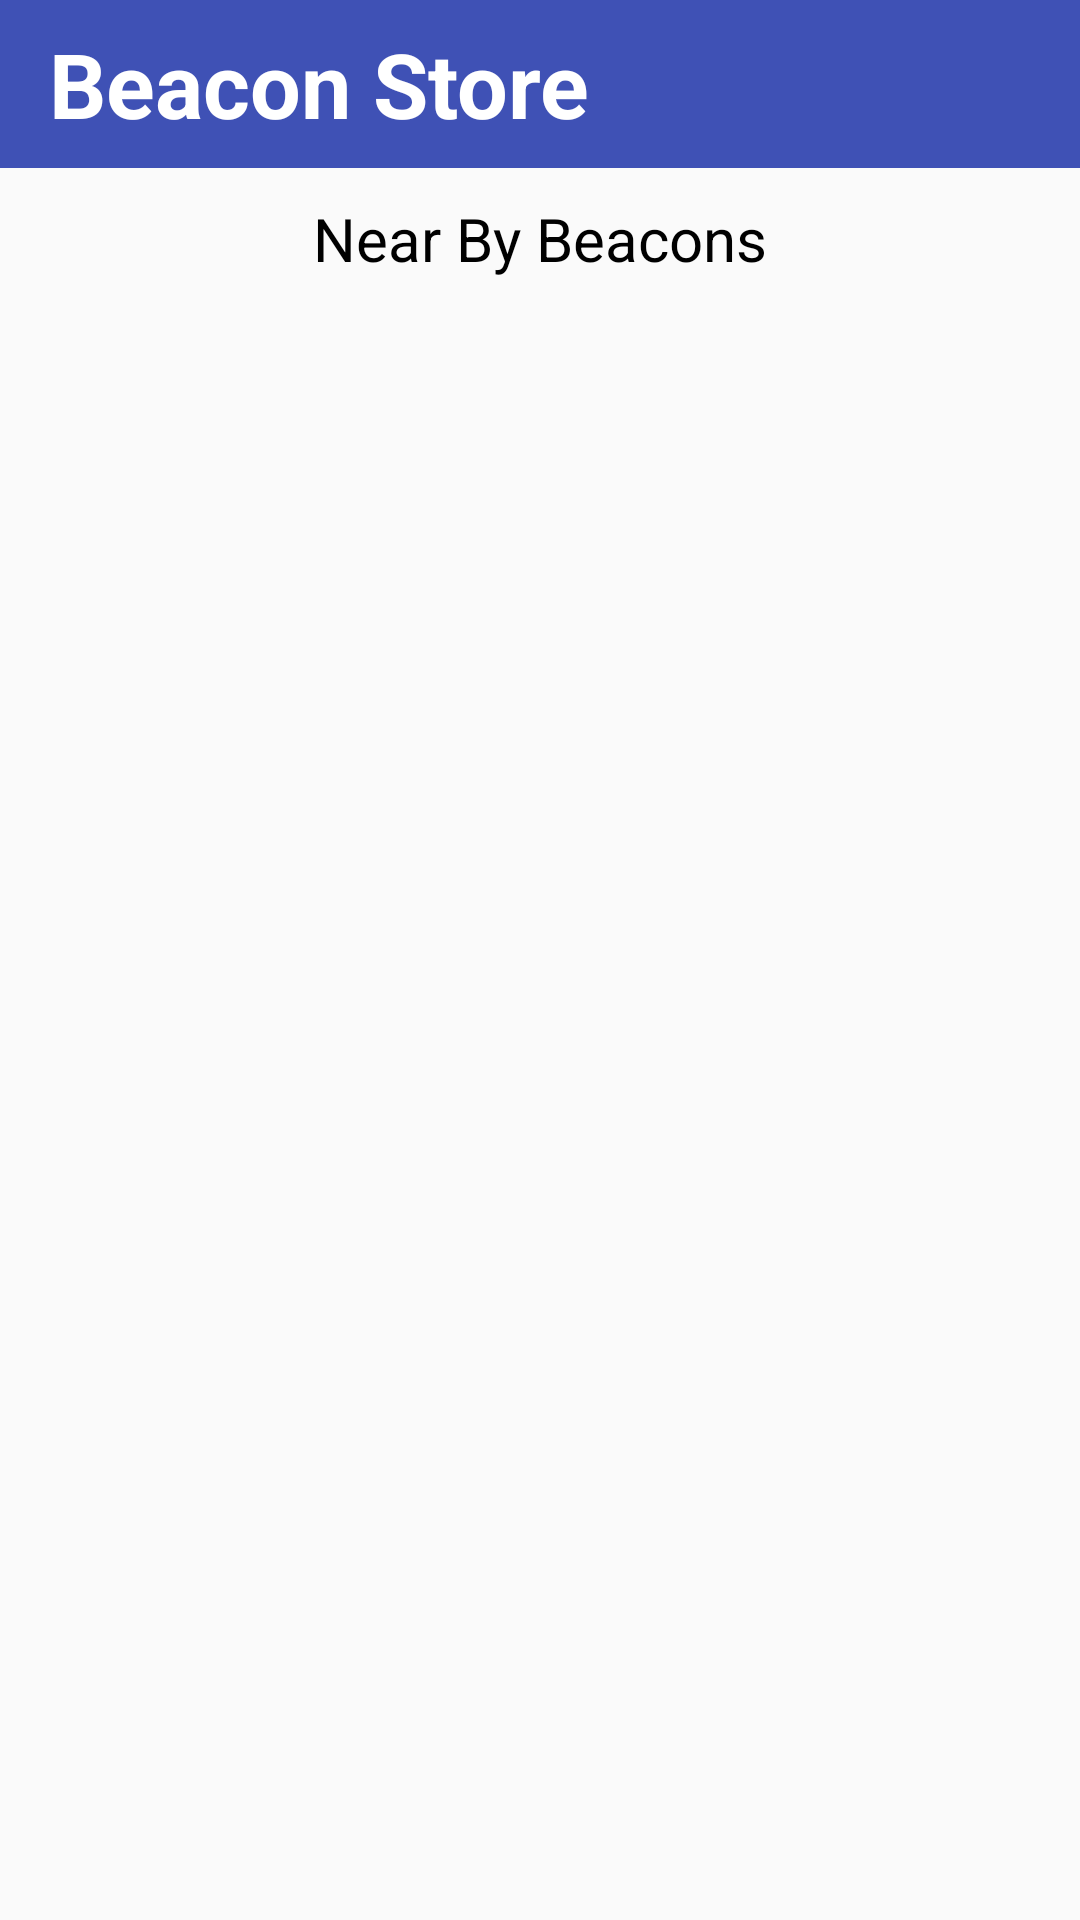

Here is an Android app screen rendered from its layout file. Give the layout XML and the strings, colors and styles it references.
<!-- AndroidManifest.xml: application theme AppTheme -->
<!-- res/layout/beacon_distance.xml -->
<?xml version="1.0" encoding="utf-8"?>
<RelativeLayout
    xmlns:android="http://schemas.android.com/apk/res/android"
    xmlns:tools="http://schemas.android.com/tools"
    android:layout_width="match_parent"
    android:layout_height="match_parent"
    tools:context="com.github.pwittchen.reactivebeacons.app.MainActivity"
    >
<android.support.v7.widget.Toolbar
    android:id="@+id/toolbar"
    android:layout_width="match_parent"
    android:layout_height="wrap_content"
    android:layout_alignParentTop="true"
    android:background="@color/colorPrimary"
    android:layout_alignParentLeft="true"
    android:layout_alignParentStart="true">
  <TextView
      android:id="@+id/textView"
      android:layout_width="wrap_content"
      android:layout_height="wrap_content"
      android:textStyle="bold"
      android:textColor="#fff"
      android:gravity="center"
      android:text="Beacon Store"
      android:textSize="30dp" />
</android.support.v7.widget.Toolbar>
  <TextView
      android:paddingTop="10dp"
      android:layout_width="match_parent"
      android:layout_height="wrap_content"
      android:text="Near By Beacons"
      android:gravity="center"
      android:textColor="#000"
      android:textSize="20dp"
      android:layout_below="@+id/toolbar"
      android:id="@+id/title"/>
  <ListView
      android:paddingTop="20dp"
      android:layout_below="@+id/title"
      android:id="@+id/lv_beacons"
      android:layout_width="match_parent"
      android:layout_height="wrap_content" />
</RelativeLayout>
<!-- resources referenced by this layout -->
<resources>
  <color name="colorPrimary">#3F51B5</color>
  <style name="AppTheme" parent="Theme.AppCompat.Light.NoActionBar">
  
          <item name="windowActionBar">false</item>
          <item name="windowActionModeOverlay">true</item>
  
          
      </style>
</resources>
